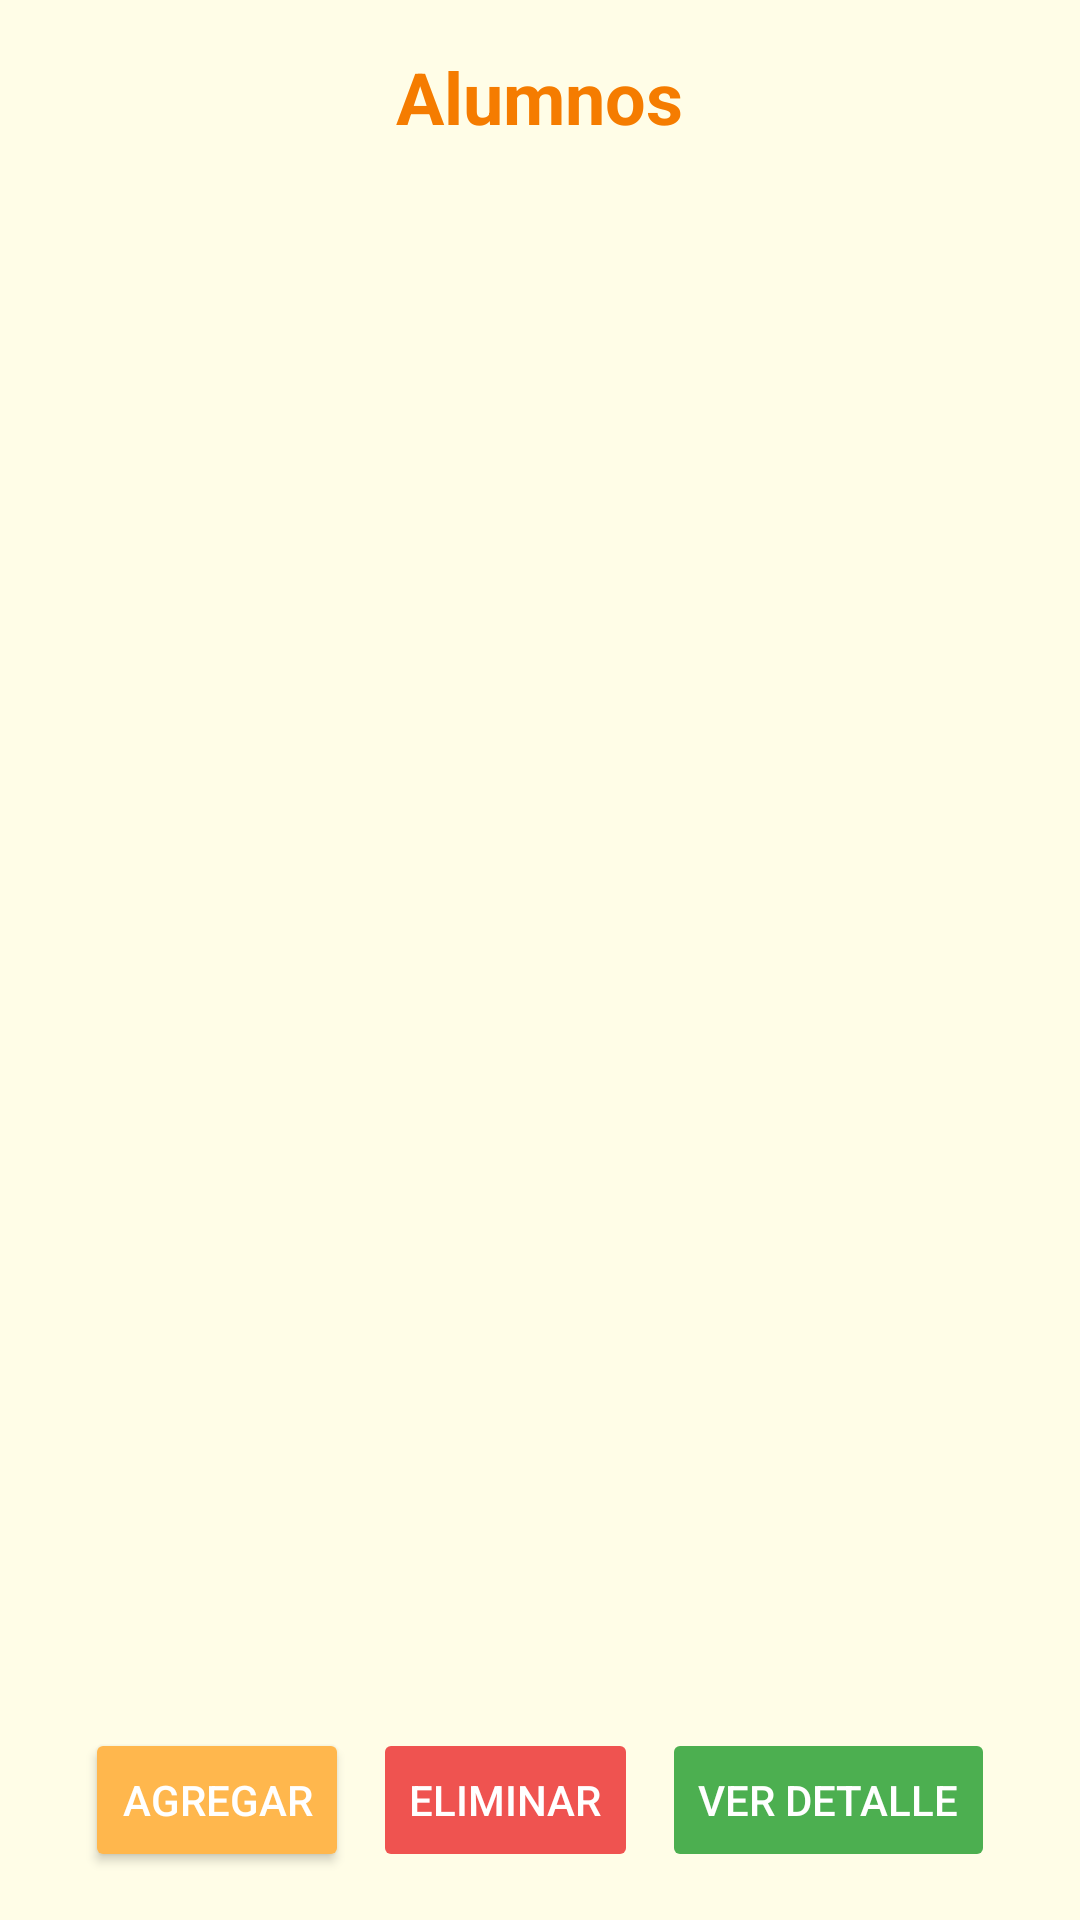

Produce the Android XML layout that renders to this screen, including the resource entries it uses.
<!-- AndroidManifest.xml: application theme Theme.AulaDigital -->
<!-- res/layout/activity_alumnos.xml -->
<?xml version="1.0" encoding="utf-8"?>

<LinearLayout xmlns:android="http://schemas.android.com/apk/res/android" xmlns:app="http://schemas.android.com/apk/res-auto"
    android:orientation="vertical"
    android:layout_width="match_parent"
    android:layout_height="match_parent"
    android:background="#FFFDE7"
    android:padding="16dp">

    <TextView
        android:id="@+id/tvTitulo"
        android:layout_width="wrap_content"
        android:layout_height="wrap_content"
        android:text="Alumnos"
        android:textSize="24sp"
        android:textStyle="bold"
        android:textColor="#F57C00"
        android:layout_gravity="center"
        android:paddingBottom="8dp"/>

    <androidx.recyclerview.widget.RecyclerView
        android:id="@+id/rvAlumnos"
        android:layout_width="match_parent"
        android:layout_height="0dp"
        android:layout_weight="1"/>

    <LinearLayout
        android:orientation="horizontal"
        android:layout_width="match_parent"
        android:layout_height="wrap_content"
        android:gravity="center"
        android:paddingTop="8dp">

        <Button
            android:id="@+id/btnAgregarAlumno"
            android:layout_width="wrap_content"
            android:layout_height="wrap_content"
            android:text="Agregar"
            android:backgroundTint="#FFB74D"
            android:textColor="#FFFFFF"/>

        <Button
            android:id="@+id/btnEliminarAlumno"
            android:layout_width="wrap_content"
            android:layout_height="wrap_content"
            android:text="Eliminar"
            android:enabled="false"
            android:layout_marginStart="8dp"
            android:backgroundTint="#EF5350"
            android:textColor="#FFFFFF"/>

        <Button
            android:id="@+id/btnVerDetalle"
            android:layout_width="wrap_content"
            android:layout_height="wrap_content"
            android:text="Ver Detalle"
            android:enabled="false"
            android:layout_marginStart="8dp"
            android:backgroundTint="#4CAF50"
            android:textColor="#FFFFFF"/>

    </LinearLayout>
</LinearLayout>
<!-- resources referenced by this layout -->
<resources>
  <style name="Theme.AulaDigital" parent="Base.Theme.AulaDigital" />
  <style name="Base.Theme.AulaDigital" parent="Theme.Material3.DayNight.NoActionBar">
          
          
      </style>
</resources>
